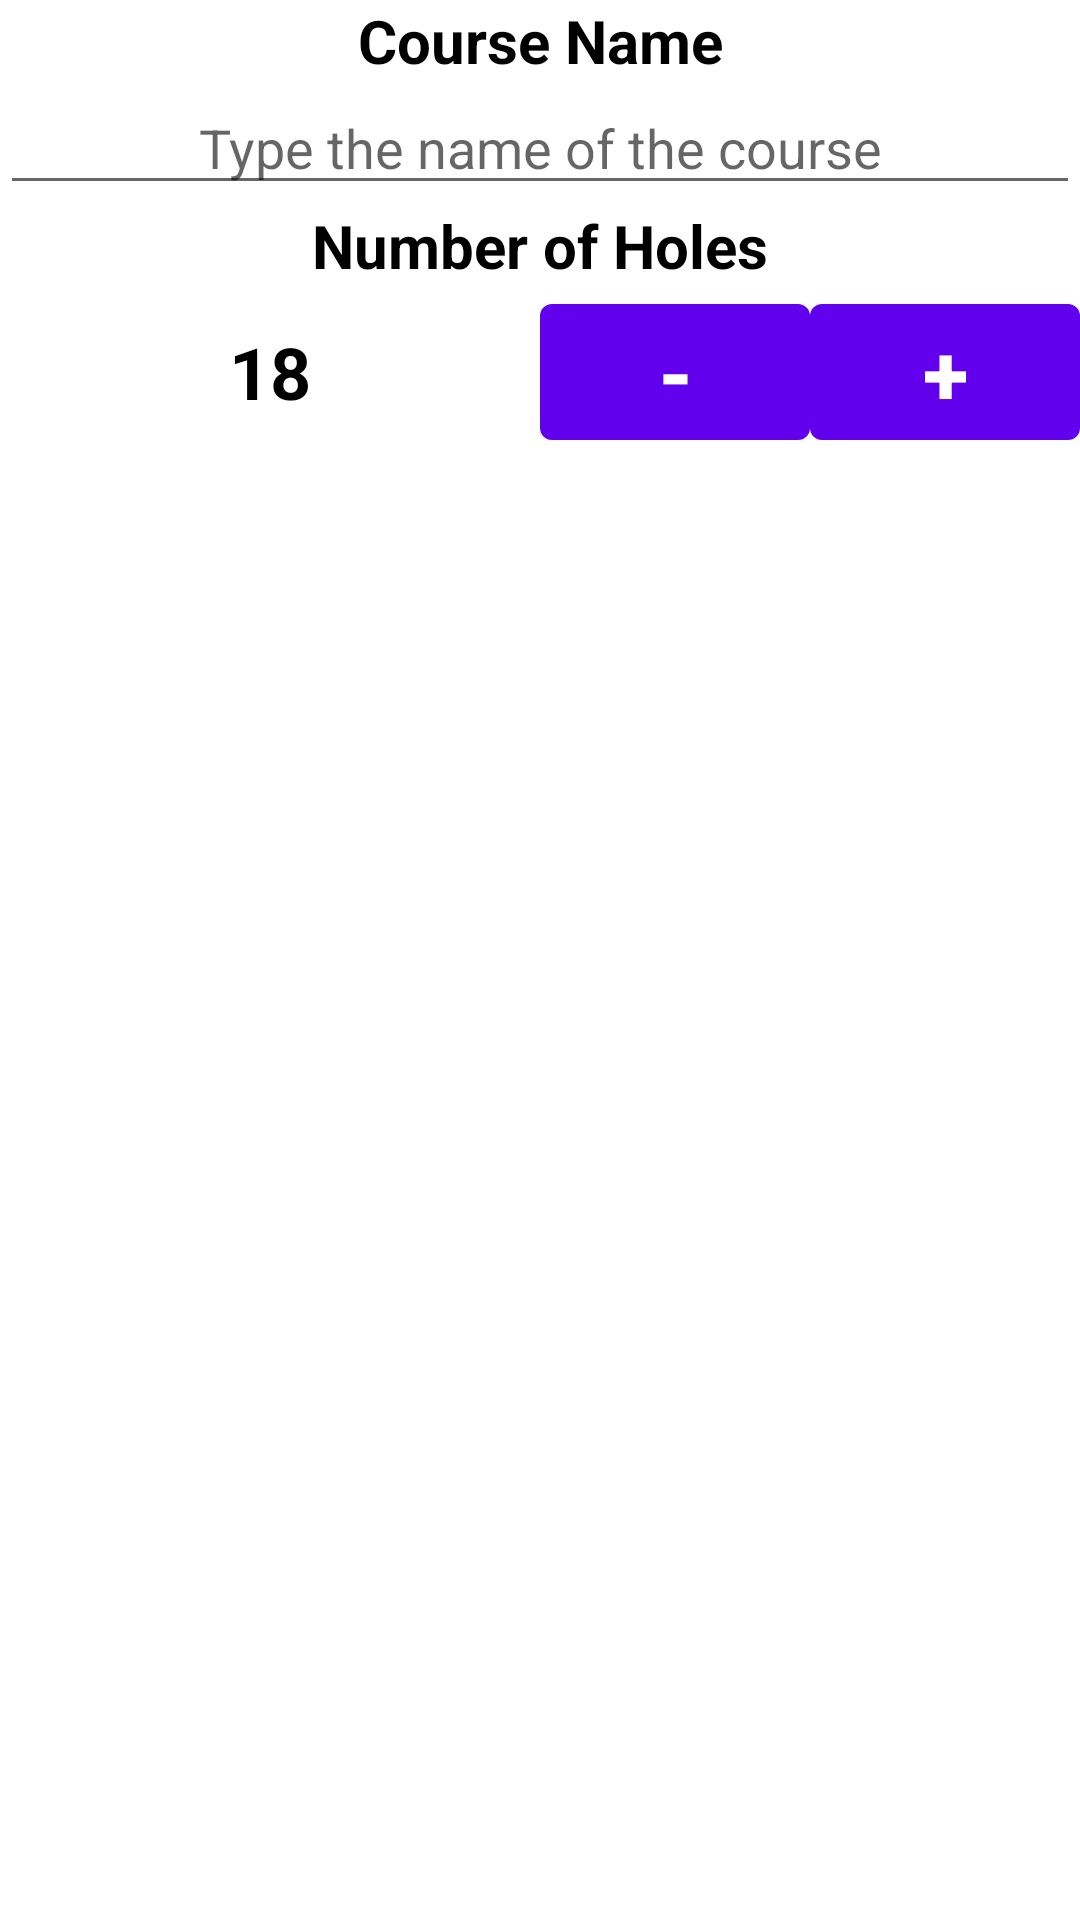

Write the Android layout XML for this screen, with the resource values it uses.
<!-- AndroidManifest.xml: application theme AppTheme -->
<!-- res/layout/fragment_create_course.xml -->
<?xml version="1.0" encoding="utf-8"?>
<LinearLayout xmlns:android="http://schemas.android.com/apk/res/android"
    xmlns:tools="http://schemas.android.com/tools"
    android:layout_width="match_parent"
    android:layout_height="match_parent"
    android:layout_gravity="center_vertical"
    android:orientation="vertical"
    tools:context=".createcourse.CreateCourseActivity">

    <TextView
        android:layout_width="match_parent"
        android:layout_height="wrap_content"
        android:gravity="center"
        android:text="@string/course_name"
        android:textColor="@android:color/black"
        android:textSize="20sp"
        android:textStyle="bold" />

    <EditText
        android:id="@+id/courseNameEditText"
        android:layout_width="match_parent"
        android:layout_height="wrap_content"
        android:gravity="center"
        android:hint="@string/type_the_name_of_the_course"
        android:inputType="text" />

    <TextView
        android:layout_width="match_parent"
        android:layout_height="wrap_content"
        android:gravity="center"
        android:text="@string/number_of_holes"
        android:textColor="@android:color/black"
        android:textSize="20sp"
        android:textStyle="bold" />

    <LinearLayout
        android:layout_width="match_parent"
        android:layout_height="wrap_content"
        android:orientation="horizontal">

        <TextView
            android:id="@+id/holes"
            android:layout_width="0dp"
            android:layout_height="match_parent"
            android:layout_gravity="center"
            android:layout_weight="2"
            android:gravity="center"
            android:text="@string/_18"
            android:textColor="@android:color/black"
            android:textSize="24sp"
            android:textStyle="bold" />

        <Button
            android:id="@+id/minusButton"
            android:layout_width="0dp"
            android:layout_height="match_parent"
            android:layout_gravity="center"
            android:layout_weight="1"
            android:gravity="center"
            android:text="@string/minus"
            android:textSize="28sp"
            android:textStyle="bold" />

        <Button
            android:id="@+id/plusButton"
            android:layout_width="0dp"
            android:layout_height="match_parent"
            android:layout_gravity="center"
            android:layout_weight="1"
            android:gravity="center"
            android:text="@string/plus"
            android:textSize="28sp"
            android:textStyle="bold" />

    </LinearLayout>

    <androidx.recyclerview.widget.RecyclerView
        android:id="@+id/course_list_create_course"
        android:layout_width="match_parent"
        android:layout_height="match_parent"
        android:layout_marginBottom="50dp">

    </androidx.recyclerview.widget.RecyclerView>

</LinearLayout>
<!-- resources referenced by this layout -->
<resources>
  <string name="_18">18</string>
  <string name="course_name">Course Name</string>
  <string name="minus">-</string>
  <string name="number_of_holes">Number of Holes</string>
  <string name="plus">+</string>
  <string name="type_the_name_of_the_course">Type the name of the course</string>
  <style name="AppTheme" parent="Theme.MaterialComponents.Light.DarkActionBar">
          
          <item name="colorPrimary">@color/colorPrimary</item>
          <item name="colorPrimaryDark">@color/colorPrimaryDark</item>
          <item name="colorAccent">@color/colorAccent</item>
  
      </style>
  <!-- not gathered from this repository: default colours our renderer supplied (Android Studio template values) -->
  <color name="colorPrimary">#FF6200EE</color>
  <color name="colorPrimaryDark">#FF3700B3</color>
  <color name="colorAccent">#FF03DAC5</color>
</resources>
